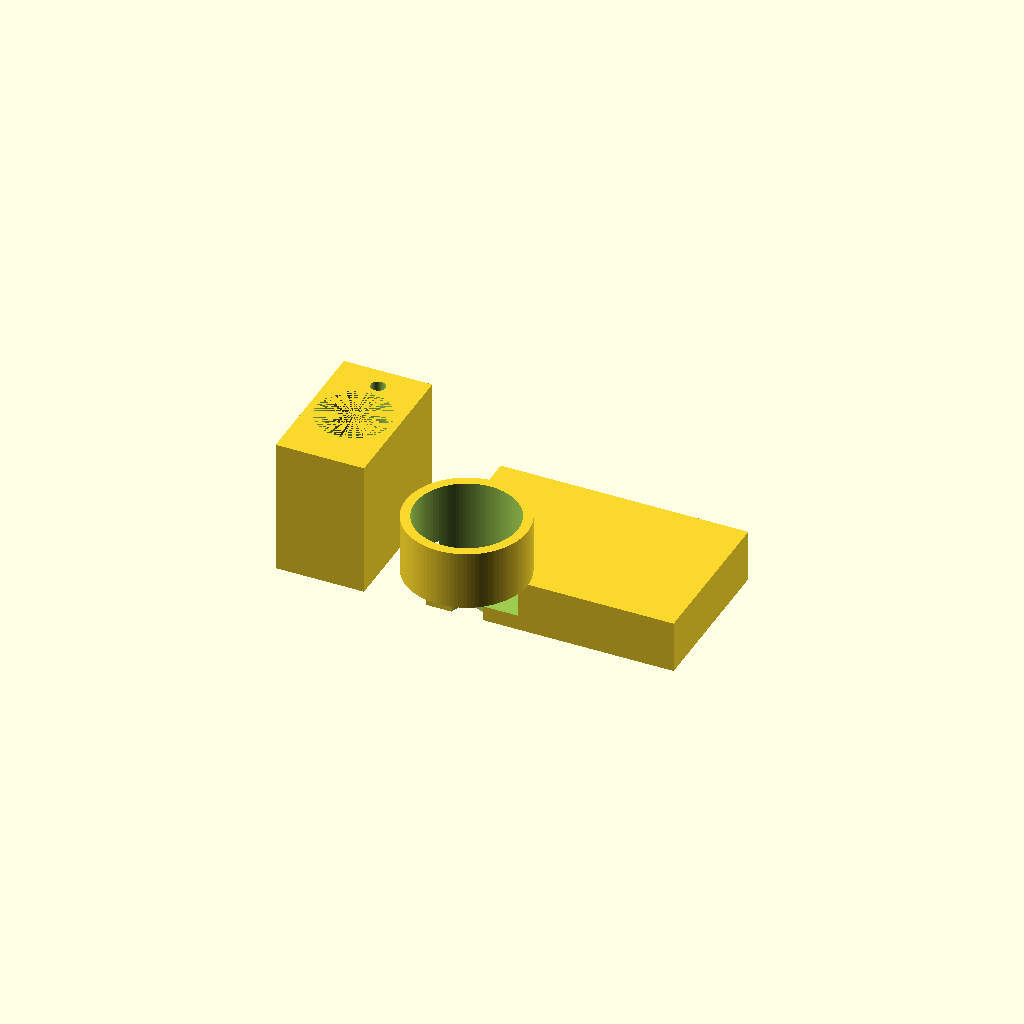
Cell 1 — every parameter at its default value.
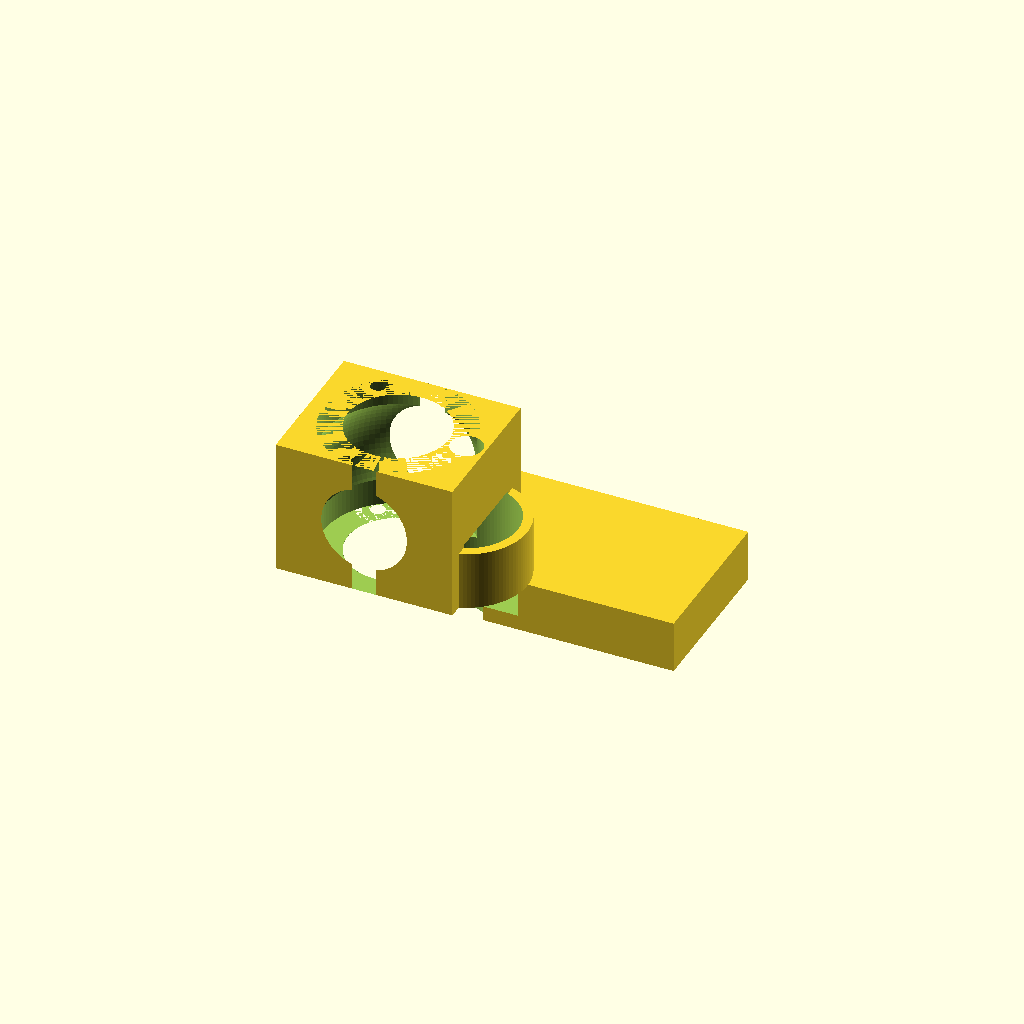
Cell 2: env_L = 0.606872 (everything else at default).
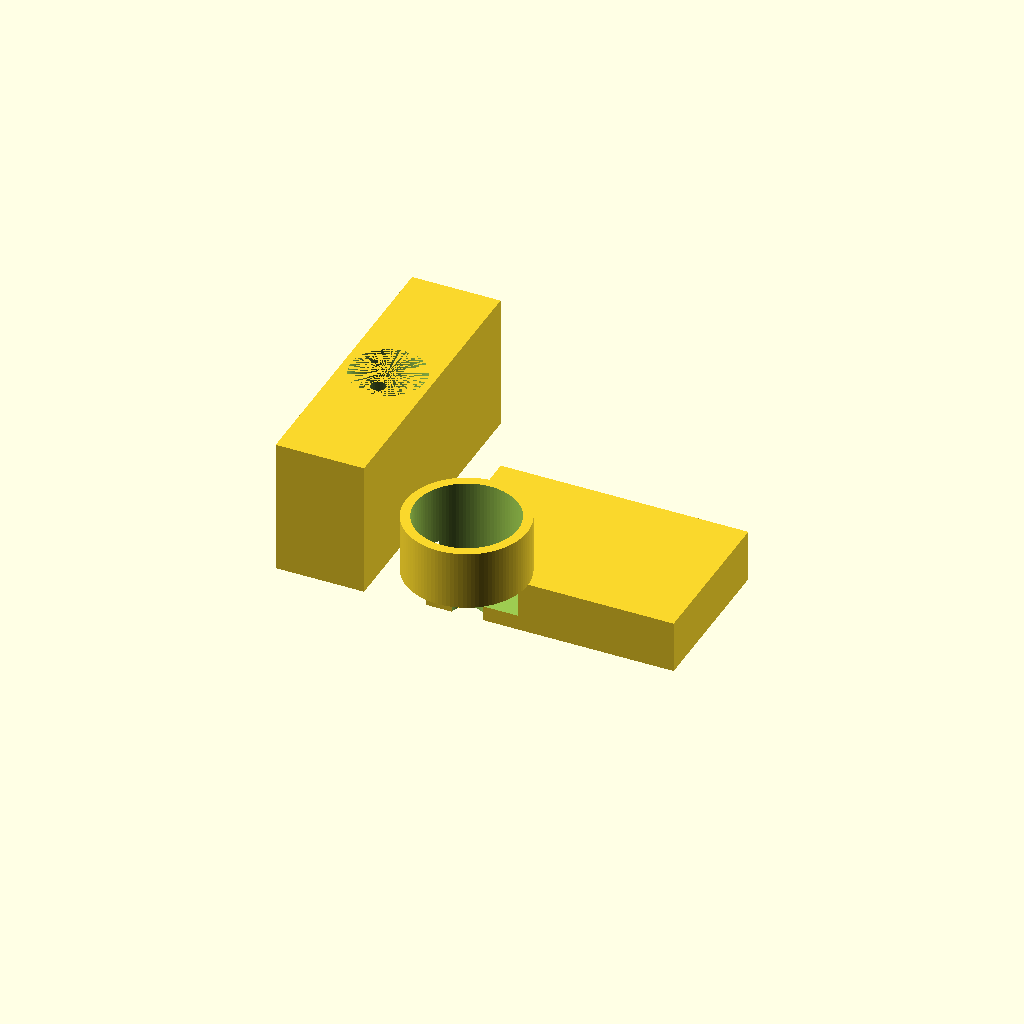
Cell 3: env_W = 1.00497 (everything else at default).
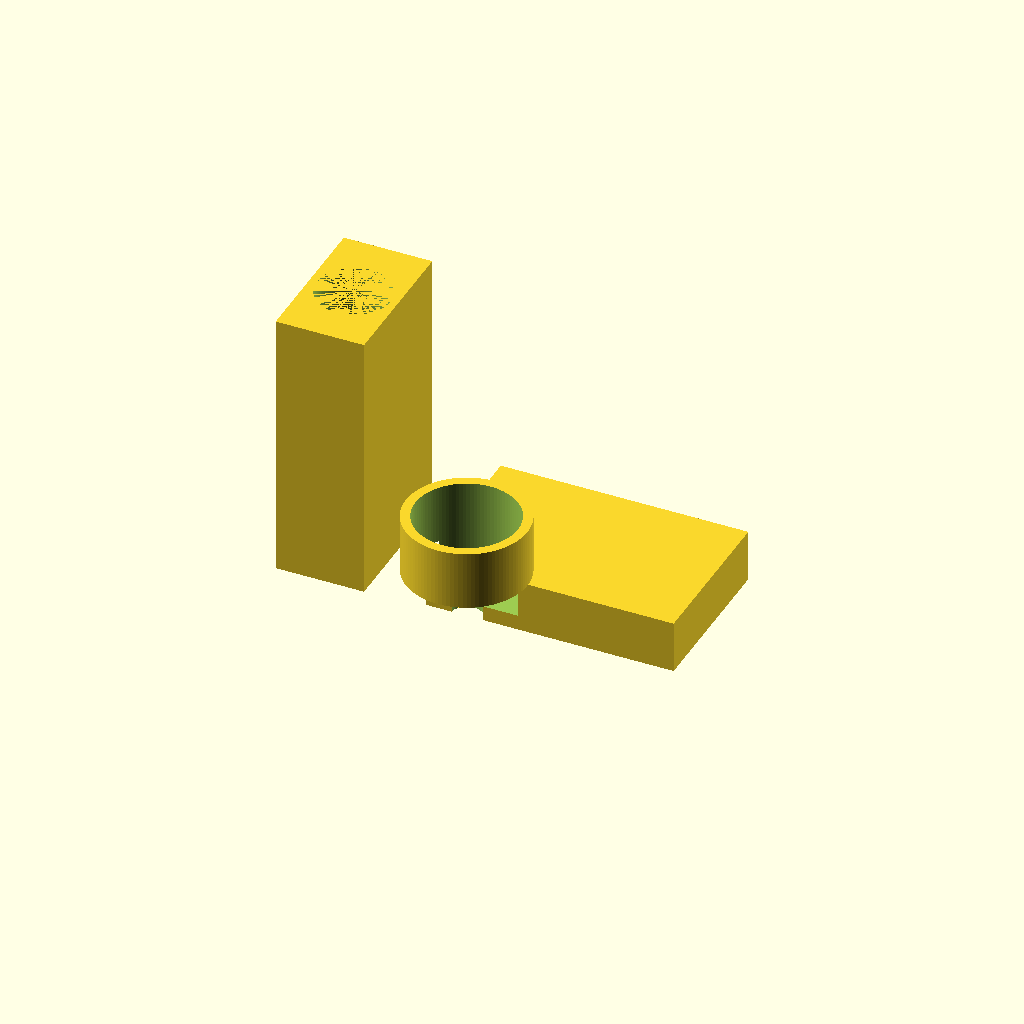
Cell 4: main_H = 0.9368 (everything else at default).
One fixed orthographic camera (rotation 55°, 0°, 25°; colour scheme Cornfield) for every cell.
Source of the model, demo/runs/text2cad_0062_00621494_parametric_openscad_qwen-reason/generated.scad:
// OpenSCAD Parametric Model
// Reference Envelope & Main Body
env_L = 0.303436;
env_W = 0.502485;
main_H = 0.4684;

// Small Sleeve & Bore
s_x = 0.1542;
s_y = 0.4232;
s_R = 0.0714;
s_bore_R = 0.025;
s_h = 0.15;

// Large Annulus & Bore
l_x = 0.5416;
l_y = 0.2448;
l_outer_R = 0.2084;
l_ann_R = 0.1756;
l_bore_R = 0.0546;
l_h = 0.203;

// Underside Recess Depths
l_rec_depth = 0.128;
s_rec_x = 0.1541;
s_rec_y = 0.4232;
s_rec_depth = 0.1764;

// Base Plate Support
base_z_min = -0.18;
base_thick = 0.18;

// Resolution
$fn = 100;

// Reusable Modules
module main_upright() {
    cube([env_L, env_W, main_H]);
}

module small_sleeve() {
    translate([s_x, s_y, 0]) cylinder(h=s_h, r=s_R);
}

module large_annulus() {
    translate([l_x, l_y, 0]) cylinder(h=l_h, r=l_outer_R);
}

module base_plate() {
    translate([0.4, 0.25, base_z_min]) cube([0.85, 0.55, base_thick]);
}

module curved_cavity() {
    translate([env_L/2, env_W/2, main_H/2]) {
        cylinder(h=main_H, r=env_L*0.42, center=true);
        sphere(r=env_L*0.48);
    }
}

// Main Assembly
difference() {
    union() {
        main_upright();
        small_sleeve();
        large_annulus();
        base_plate();
    }

    // Open curved interior
    curved_cavity();

    // Large annulus inner boundary cut
    translate([l_x, l_y, -0.01]) cylinder(h=l_h+0.02, r=l_ann_R);

    // Underside larger recess
    translate([l_x, l_y, -l_rec_depth]) cylinder(h=l_rec_depth, r=l_ann_R);

    // Underside smaller recess
    translate([s_rec_x, s_rec_y, -s_rec_depth]) cylinder(h=s_rec_depth, r=s_R);

    // Through bores (true voids)
    translate([l_x, l_y, 0]) cylinder(h=main_H+0.5, r=l_bore_R, center=true);
    translate([s_x, s_y, 0]) cylinder(h=main_H+0.5, r=s_bore_R, center=true);
}
Customizer parameters (derived from the source; name, type, default, range or options):
env_L: number, default 0.303436
env_W: number, default 0.502485
main_H: number, default 0.4684
s_x: number, default 0.1542
s_y: number, default 0.4232
s_R: number, default 0.0714
s_bore_R: number, default 0.025
s_h: number, default 0.15
l_x: number, default 0.5416
l_y: number, default 0.2448
l_outer_R: number, default 0.2084
l_ann_R: number, default 0.1756
l_bore_R: number, default 0.0546
l_h: number, default 0.203
l_rec_depth: number, default 0.128
s_rec_x: number, default 0.1541
s_rec_y: number, default 0.4232
s_rec_depth: number, default 0.1764
base_z_min: number, default -0.18
base_thick: number, default 0.18
